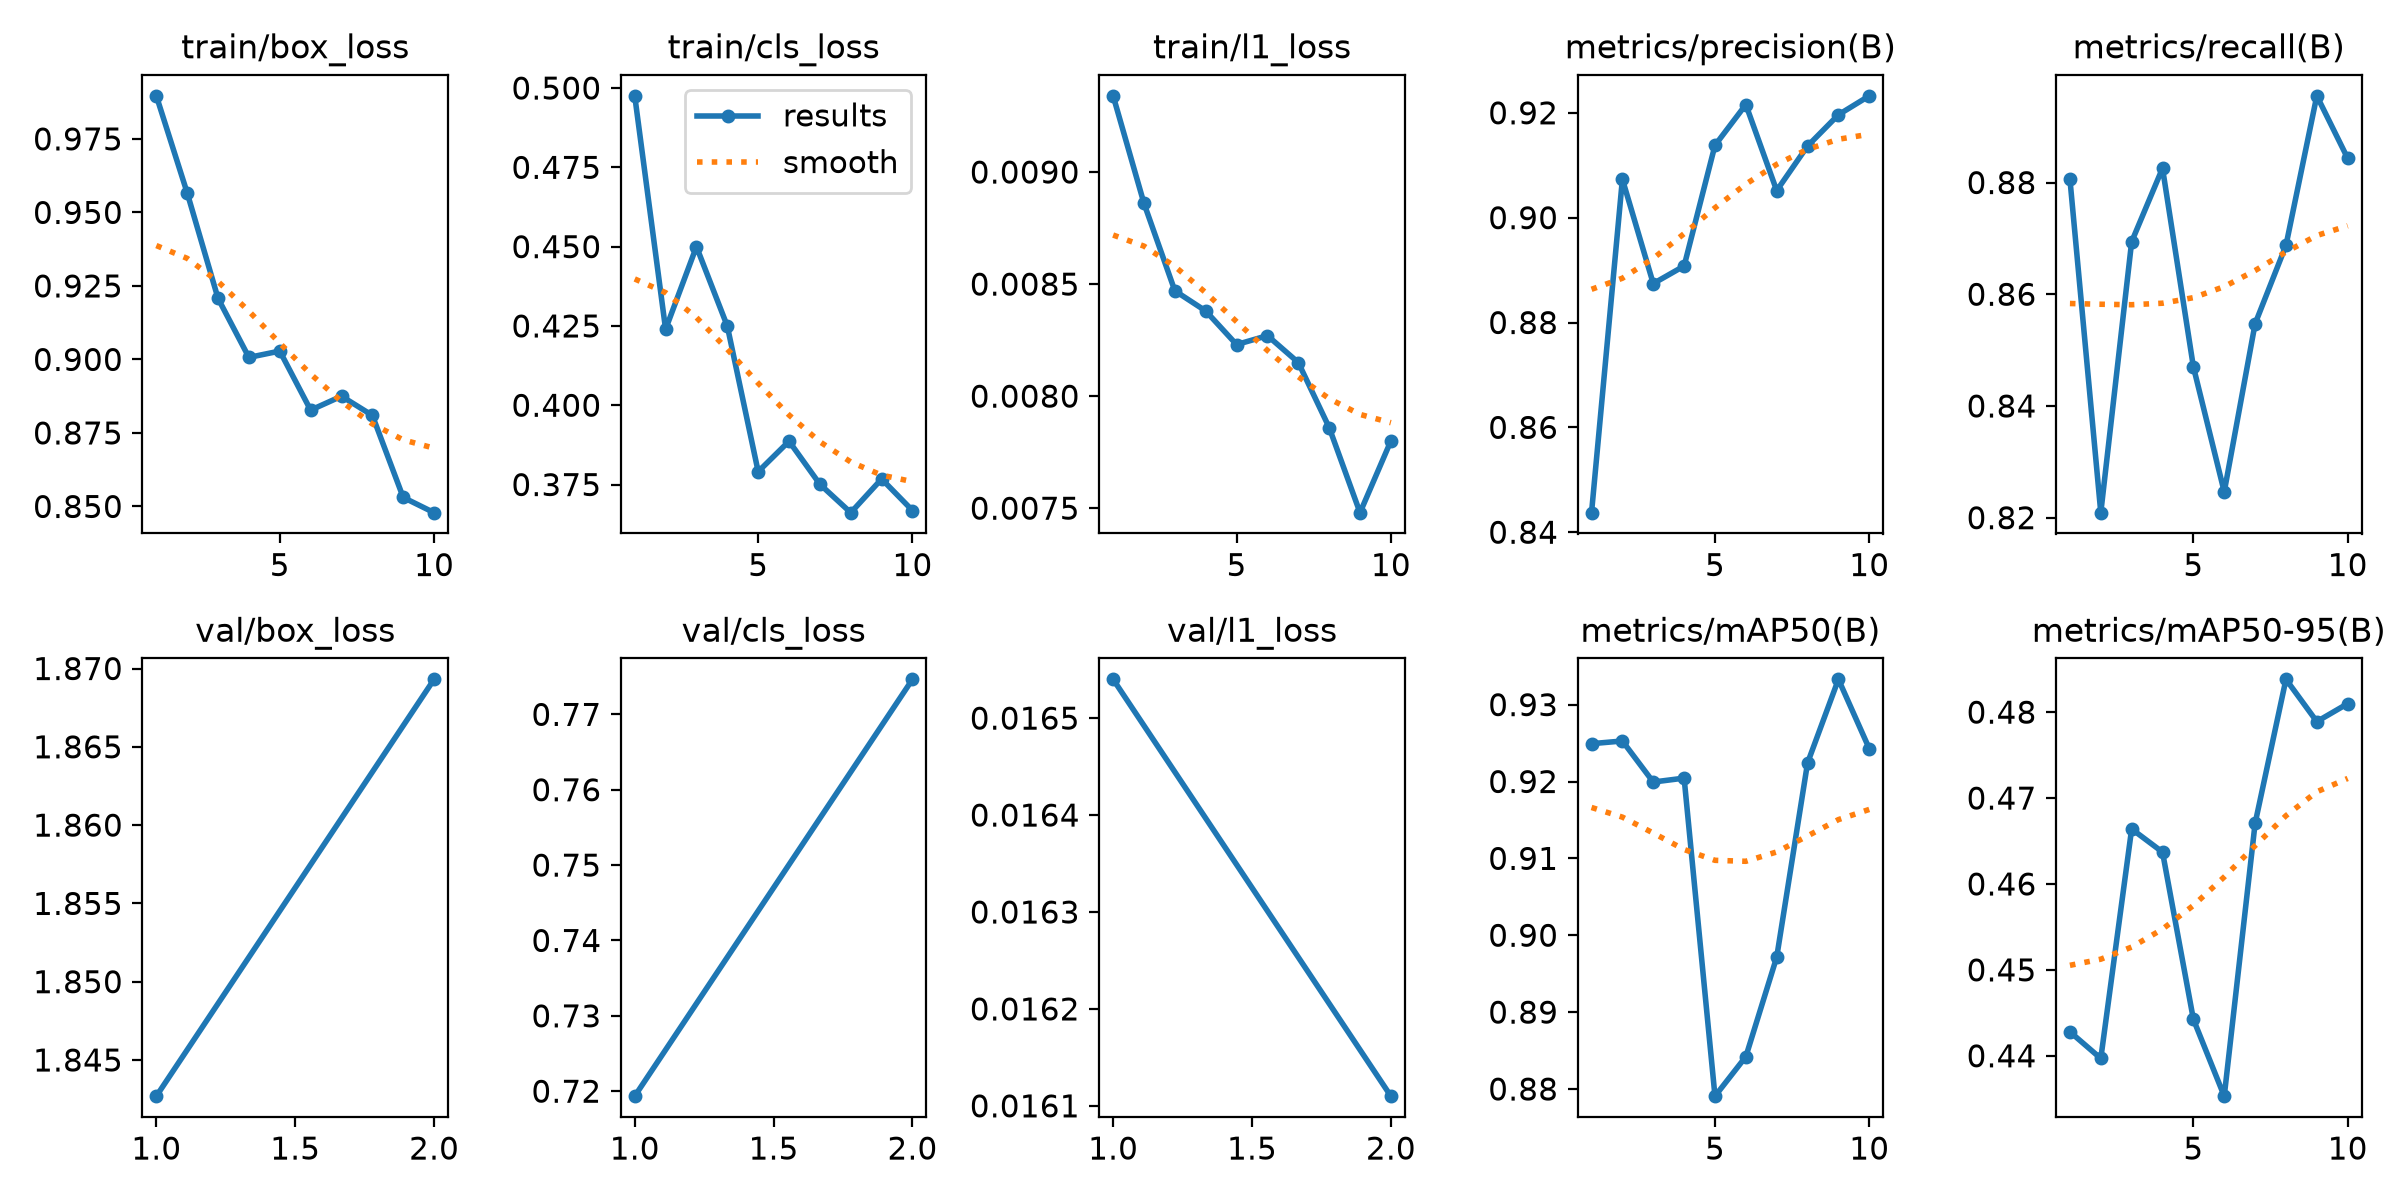

The table this chart was drawn from, first rows:
epoch, time, train/box_loss, train/cls_loss, train/l1_loss, metrics/precision(B), metrics/recall(B), metrics/mAP50(B), metrics/mAP50-95(B), val/box_loss, val/cls_loss, val/l1_loss, lr/pg0, lr/pg1, lr/pg2
1, 173.1, 0.9897, 0.4975, 0.00934, 0.8437, 0.8806, 0.9249, 0.4428, 1.843, 0.7193, 0.01654, 0.000333, 0.000333, 0.06703
2, 342.9, 0.9566, 0.424, 0.00886, 0.9073, 0.8209, 0.9253, 0.4397, 1.869, 0.7746, 0.01611, 0.0006502, 0.0006502, 0.03401
3, 515.1, 0.9207, 0.45, 0.00847, 0.8874, 0.8694, 0.9199, 0.4664, nan, nan, nan, 0.0009052, 0.0009052, 0.0009344
4, 690.7, 0.9007, 0.4249, 0.00838, 0.8908, 0.8826, 0.9204, 0.4637, nan, nan, nan, 0.000796, 0.000796, 0.000796
5, 861.6, 0.9029, 0.3791, 0.00823, 0.9138, 0.847, 0.8791, 0.4442, nan, nan, nan, 0.000658, 0.000658, 0.000658
6, 1032, 0.8828, 0.3887, 0.00827, 0.9216, 0.8246, 0.8842, 0.4353, nan, nan, nan, 0.000505, 0.000505, 0.000505
7, 1202, 0.8875, 0.3751, 0.00815, 0.9052, 0.8547, 0.8972, 0.4671, nan, nan, nan, 0.000352, 0.000352, 0.000352
8, 1374, 0.881, 0.3661, 0.00786, 0.9137, 0.8687, 0.9224, 0.4838, nan, nan, nan, 0.000214, 0.000214, 0.000214
9, 1545, 0.8531, 0.3768, 0.00748, 0.9196, 0.8955, 0.9333, 0.4789, nan, nan, nan, 0.0001045, 0.0001045, 0.0001045
10, 1714, 0.8479, 0.3668, 0.0078, 0.9232, 0.8843, 0.9243, 0.481, nan, nan, nan, 3.4227e-05, 3.4227e-05, 3.4227e-05
